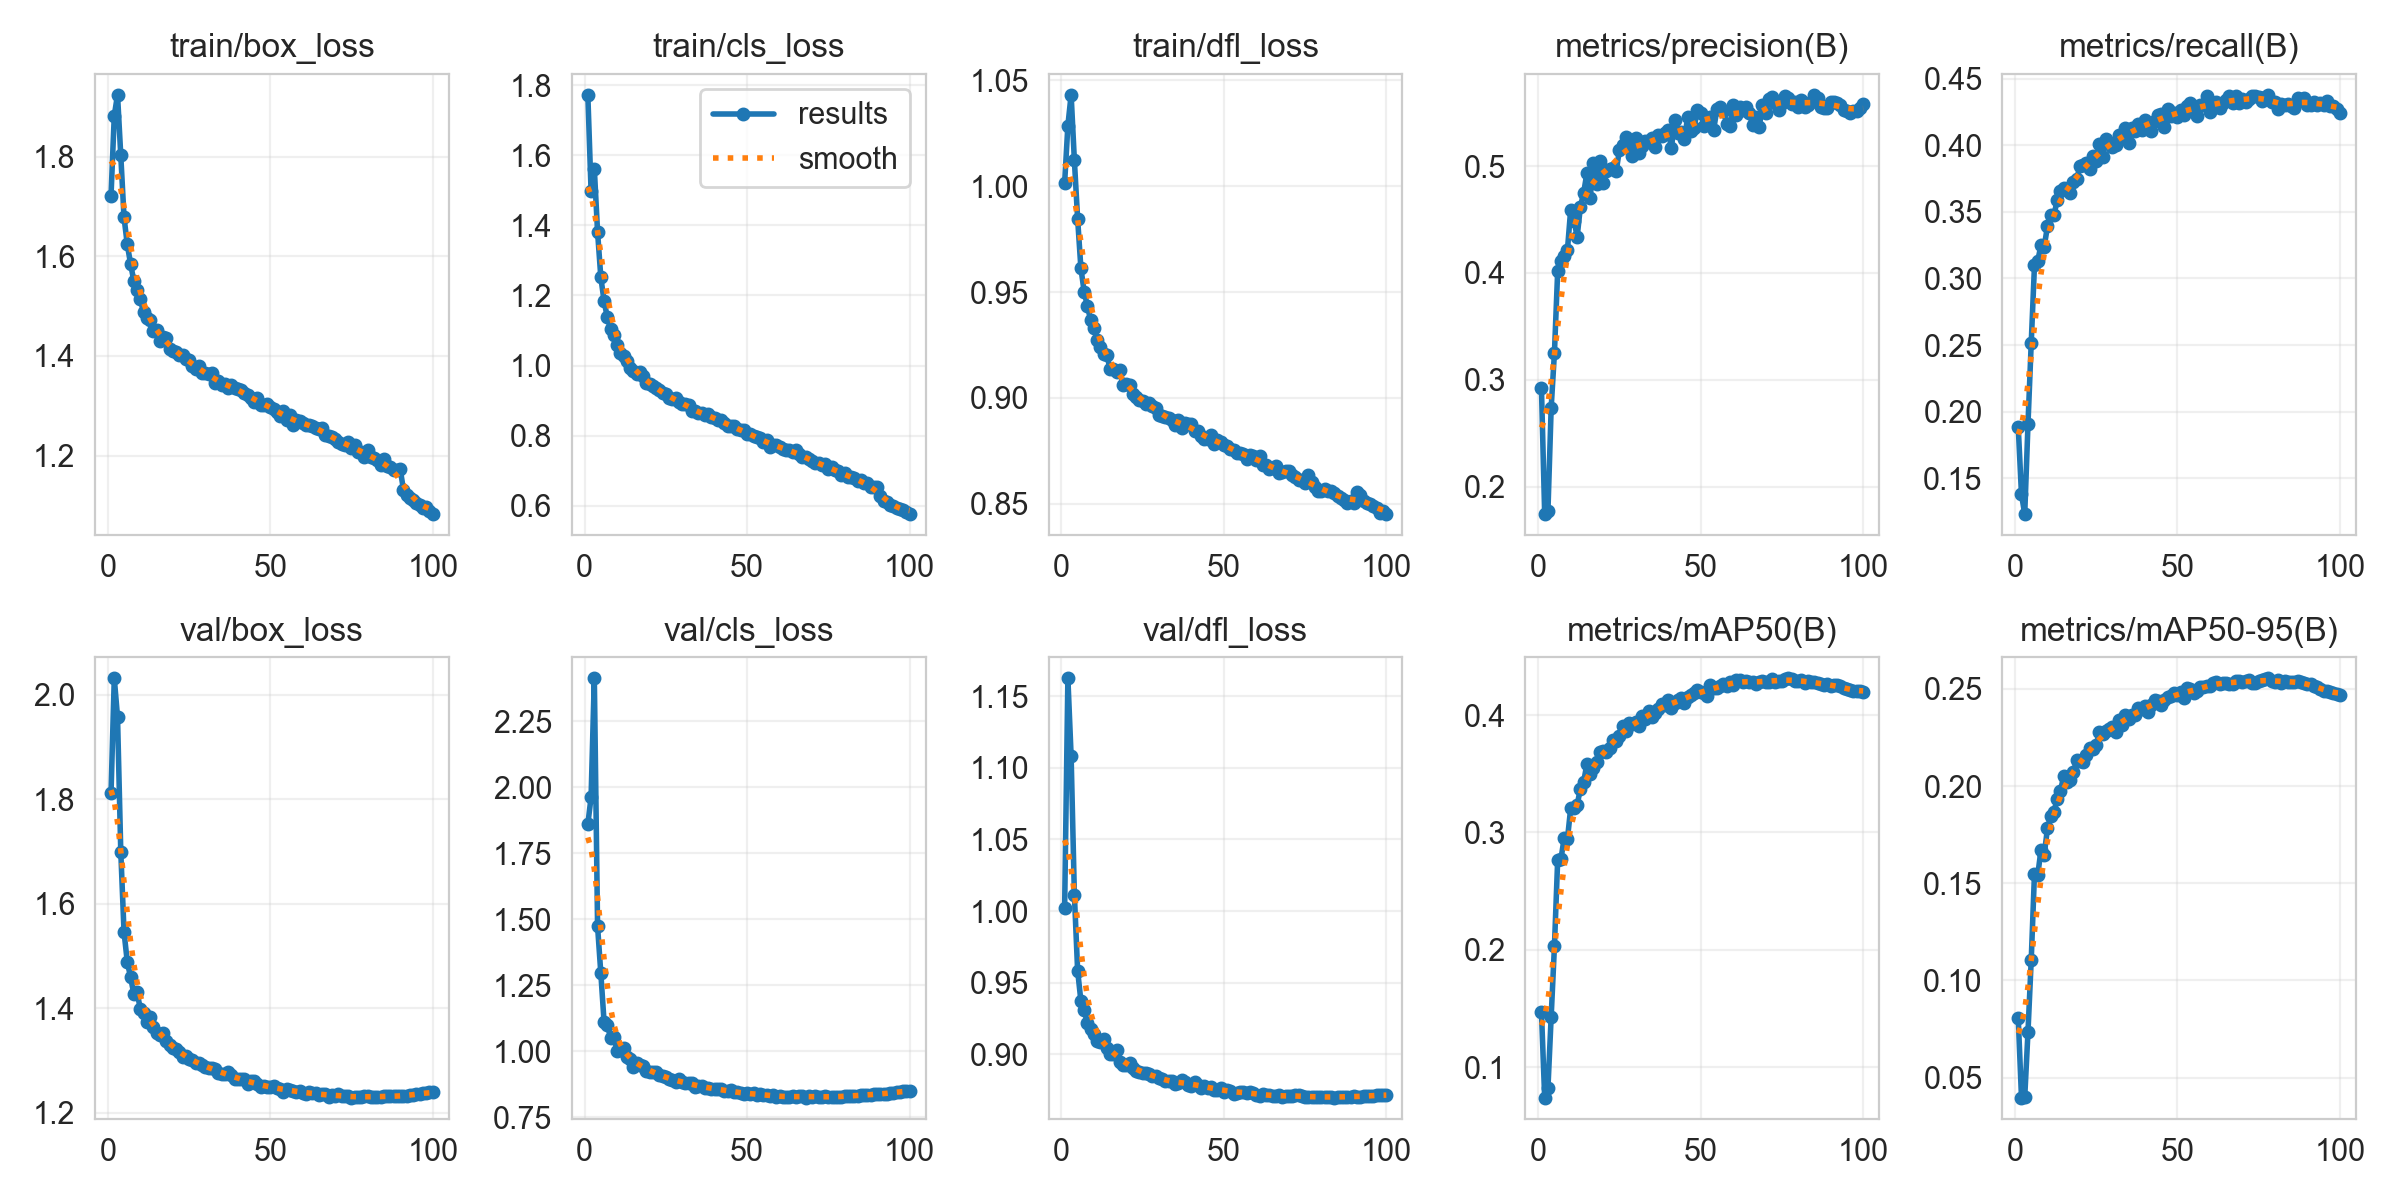

The file beside this chart, header and first rows:
epoch, time, train/box_loss, train/cls_loss, train/dfl_loss, metrics/precision(B), metrics/recall(B), metrics/mAP50(B), metrics/mAP50-95(B), val/box_loss, val/cls_loss, val/dfl_loss, lr/pg0, lr/pg1, lr/pg2
1, 57.1, 1.722, 1.773, 1.002, 0.2927, 0.1886, 0.1475, 0.08085, 1.812, 1.86, 1.002, 0.01985, 0.01985, 0.08677
2, 108, 1.882, 1.497, 1.029, 0.1742, 0.1378, 0.07417, 0.03973, 2.031, 1.962, 1.163, 0.03946, 0.03946, 0.07304
3, 159.5, 1.924, 1.562, 1.043, 0.1767, 0.123, 0.08198, 0.03995, 1.957, 2.412, 1.108, 0.05867, 0.05867, 0.05891
4, 211.6, 1.802, 1.381, 1.012, 0.2738, 0.1905, 0.1432, 0.07348, 1.699, 1.472, 1.011, 0.05822, 0.05822, 0.05822
5, 261.8, 1.678, 1.252, 0.9846, 0.325, 0.2516, 0.2029, 0.1105, 1.546, 1.295, 0.9584, 0.05762, 0.05762, 0.05762
6, 312.6, 1.624, 1.184, 0.9614, 0.4015, 0.3098, 0.2767, 0.155, 1.488, 1.11, 0.9374, 0.05703, 0.05703, 0.05703
7, 363.4, 1.585, 1.138, 0.9503, 0.411, 0.3131, 0.2772, 0.1541, 1.46, 1.099, 0.9306, 0.05644, 0.05644, 0.05644
8, 414.1, 1.551, 1.104, 0.9434, 0.416, 0.325, 0.2952, 0.1671, 1.427, 1.05, 0.9222, 0.05584, 0.05584, 0.05584
9, 465, 1.532, 1.087, 0.9369, 0.4213, 0.324, 0.2943, 0.1646, 1.431, 1.055, 0.9179, 0.05525, 0.05525, 0.05525
10, 515.3, 1.514, 1.059, 0.9332, 0.4591, 0.3393, 0.3206, 0.1783, 1.398, 1.002, 0.9144, 0.05465, 0.05465, 0.05465
11, 566.4, 1.488, 1.035, 0.9274, 0.449, 0.3475, 0.3212, 0.1844, 1.392, 1.005, 0.9091, 0.05406, 0.05406, 0.05406
12, 617.9, 1.476, 1.026, 0.9239, 0.434, 0.3478, 0.3236, 0.1868, 1.373, 1.01, 0.9088, 0.05347, 0.05347, 0.05347
13, 669.1, 1.471, 1.014, 0.9207, 0.4619, 0.3588, 0.3374, 0.1934, 1.382, 0.9759, 0.9104, 0.05287, 0.05287, 0.05287
14, 720.2, 1.45, 0.9925, 0.9201, 0.475, 0.366, 0.3433, 0.1977, 1.363, 0.9682, 0.9046, 0.05228, 0.05228, 0.05228
15, 771.3, 1.452, 0.9853, 0.9138, 0.4935, 0.3679, 0.3584, 0.2051, 1.352, 0.9408, 0.9003, 0.05168, 0.05168, 0.05168
16, 822.7, 1.431, 0.9772, 0.9138, 0.4698, 0.3671, 0.3496, 0.2019, 1.348, 0.9554, 0.9001, 0.05109, 0.05109, 0.05109
17, 873, 1.438, 0.9815, 0.9125, 0.5032, 0.3644, 0.355, 0.2033, 1.352, 0.9482, 0.9029, 0.0505, 0.0505, 0.0505
18, 923.8, 1.437, 0.9713, 0.9131, 0.4831, 0.3723, 0.3601, 0.207, 1.337, 0.9423, 0.8949, 0.0499, 0.0499, 0.0499
19, 975.4, 1.414, 0.9494, 0.9062, 0.5044, 0.3745, 0.3689, 0.2136, 1.329, 0.926, 0.8928, 0.04931, 0.04931, 0.04931
20, 1026, 1.409, 0.9476, 0.9065, 0.4844, 0.3848, 0.3692, 0.2128, 1.323, 0.922, 0.8923, 0.04871, 0.04871, 0.04871
21, 1078, 1.408, 0.9425, 0.9061, 0.495, 0.3853, 0.3686, 0.2122, 1.322, 0.9222, 0.8942, 0.04812, 0.04812, 0.04812
22, 1128, 1.402, 0.935, 0.9019, 0.4974, 0.3869, 0.3723, 0.2158, 1.317, 0.9193, 0.8904, 0.04753, 0.04753, 0.04753
23, 1179, 1.403, 0.9307, 0.9002, 0.4982, 0.3823, 0.3787, 0.2195, 1.307, 0.9082, 0.8882, 0.04693, 0.04693, 0.04693
24, 1230, 1.395, 0.9205, 0.8989, 0.4949, 0.3917, 0.3778, 0.219, 1.308, 0.9041, 0.8877, 0.04634, 0.04634, 0.04634
25, 1281, 1.392, 0.9175, 0.8984, 0.515, 0.3883, 0.3818, 0.2211, 1.303, 0.9005, 0.887, 0.04574, 0.04574, 0.04574
26, 1332, 1.379, 0.9082, 0.8973, 0.5193, 0.4011, 0.3908, 0.228, 1.3, 0.8923, 0.8869, 0.04515, 0.04515, 0.04515
27, 1382, 1.375, 0.9043, 0.8975, 0.5271, 0.3909, 0.3866, 0.227, 1.295, 0.8908, 0.8865, 0.04456, 0.04456, 0.04456
28, 1435, 1.379, 0.9061, 0.8964, 0.5183, 0.4048, 0.3931, 0.2285, 1.294, 0.8822, 0.8849, 0.04396, 0.04396, 0.04396
29, 1485, 1.367, 0.8961, 0.8952, 0.509, 0.4015, 0.3925, 0.2294, 1.292, 0.8948, 0.8852, 0.04337, 0.04337, 0.04337
30, 1536, 1.365, 0.8909, 0.8921, 0.5261, 0.3987, 0.3942, 0.2301, 1.287, 0.8816, 0.8833, 0.04277, 0.04277, 0.04277
31, 1589, 1.365, 0.8905, 0.8914, 0.5124, 0.4001, 0.3908, 0.228, 1.285, 0.8772, 0.8825, 0.04218, 0.04218, 0.04218
32, 1639, 1.365, 0.8871, 0.8912, 0.5184, 0.4079, 0.3992, 0.2341, 1.285, 0.8778, 0.8812, 0.04159, 0.04159, 0.04159
33, 1690, 1.346, 0.8708, 0.8903, 0.5233, 0.4066, 0.3969, 0.2314, 1.284, 0.879, 0.8812, 0.04099, 0.04099, 0.04099
34, 1741, 1.35, 0.871, 0.8898, 0.522, 0.4131, 0.4032, 0.2365, 1.276, 0.8637, 0.8811, 0.0404, 0.0404, 0.0404
35, 1792, 1.342, 0.8637, 0.8875, 0.5266, 0.4017, 0.3983, 0.2347, 1.274, 0.8681, 0.8792, 0.0398, 0.0398, 0.0398
36, 1842, 1.343, 0.8633, 0.8894, 0.5182, 0.4129, 0.4018, 0.2366, 1.274, 0.8682, 0.88, 0.03921, 0.03921, 0.03921
37, 1893, 1.336, 0.8578, 0.8859, 0.5288, 0.4107, 0.405, 0.2364, 1.277, 0.8592, 0.8817, 0.03862, 0.03862, 0.03862
38, 1944, 1.343, 0.8606, 0.8881, 0.5279, 0.4162, 0.4097, 0.2403, 1.273, 0.8612, 0.8808, 0.03802, 0.03802, 0.03802
39, 1995, 1.337, 0.8545, 0.8878, 0.5308, 0.4116, 0.4082, 0.2394, 1.264, 0.8572, 0.8786, 0.03743, 0.03743, 0.03743
40, 2045, 1.333, 0.8499, 0.8876, 0.5336, 0.419, 0.4126, 0.2412, 1.264, 0.8568, 0.8781, 0.03683, 0.03683, 0.03683
41, 2097, 1.331, 0.8454, 0.8846, 0.5166, 0.416, 0.4063, 0.2379, 1.265, 0.8578, 0.8805, 0.03624, 0.03624, 0.03624
42, 2147, 1.326, 0.8442, 0.8842, 0.5435, 0.4106, 0.4099, 0.2418, 1.264, 0.8544, 0.8786, 0.03565, 0.03565, 0.03565
43, 2199, 1.322, 0.8366, 0.882, 0.5307, 0.4183, 0.4128, 0.2441, 1.255, 0.8494, 0.8768, 0.03505, 0.03505, 0.03505
44, 2250, 1.315, 0.8288, 0.8808, 0.5318, 0.4231, 0.4143, 0.2435, 1.261, 0.8471, 0.8781, 0.03446, 0.03446, 0.03446
45, 2300, 1.308, 0.8263, 0.8807, 0.5249, 0.4237, 0.4103, 0.2419, 1.26, 0.8524, 0.8765, 0.03386, 0.03386, 0.03386
46, 2351, 1.315, 0.8268, 0.8825, 0.5459, 0.4141, 0.4154, 0.2444, 1.254, 0.8444, 0.8772, 0.03327, 0.03327, 0.03327
47, 2401, 1.302, 0.8194, 0.8784, 0.5332, 0.4272, 0.4173, 0.2459, 1.25, 0.8432, 0.8753, 0.03268, 0.03268, 0.03268
48, 2453, 1.302, 0.8149, 0.8803, 0.5355, 0.4221, 0.4189, 0.2462, 1.251, 0.8394, 0.8751, 0.03208, 0.03208, 0.03208
49, 2504, 1.304, 0.8146, 0.8791, 0.5525, 0.4241, 0.4213, 0.2478, 1.25, 0.8378, 0.8762, 0.03149, 0.03149, 0.03149
50, 2554, 1.299, 0.8052, 0.8779, 0.5494, 0.421, 0.4195, 0.2469, 1.249, 0.8413, 0.8738, 0.03089, 0.03089, 0.03089
51, 2605, 1.294, 0.8038, 0.8774, 0.5379, 0.4268, 0.4191, 0.2482, 1.25, 0.8378, 0.8754, 0.0303, 0.0303, 0.0303
52, 2657, 1.288, 0.7995, 0.8759, 0.5419, 0.4229, 0.4163, 0.2452, 1.247, 0.8421, 0.8744, 0.02971, 0.02971, 0.02971
53, 2707, 1.28, 0.7946, 0.8755, 0.5462, 0.4298, 0.4256, 0.2505, 1.244, 0.8329, 0.8725, 0.02911, 0.02911, 0.02911
54, 2758, 1.29, 0.7922, 0.8742, 0.5338, 0.4318, 0.4232, 0.2502, 1.24, 0.8361, 0.8729, 0.02852, 0.02852, 0.02852
55, 2808, 1.271, 0.7828, 0.8738, 0.5534, 0.4247, 0.4228, 0.2479, 1.246, 0.8339, 0.874, 0.02792, 0.02792, 0.02792
56, 2859, 1.281, 0.7871, 0.8736, 0.5556, 0.4223, 0.4243, 0.2488, 1.242, 0.8338, 0.8737, 0.02733, 0.02733, 0.02733
57, 2910, 1.261, 0.7673, 0.8712, 0.552, 0.4306, 0.4262, 0.2509, 1.242, 0.8313, 0.873, 0.02674, 0.02674, 0.02674
58, 2961, 1.271, 0.773, 0.8732, 0.5393, 0.43, 0.4244, 0.2508, 1.24, 0.8317, 0.8734, 0.02614, 0.02614, 0.02614
59, 3012, 1.27, 0.7724, 0.8728, 0.5379, 0.4374, 0.4285, 0.2513, 1.242, 0.8272, 0.8733, 0.02555, 0.02555, 0.02555
60, 3063, 1.265, 0.7663, 0.8707, 0.5575, 0.4251, 0.4259, 0.2514, 1.238, 0.8283, 0.8719, 0.02495, 0.02495, 0.02495
... 40 more rows
